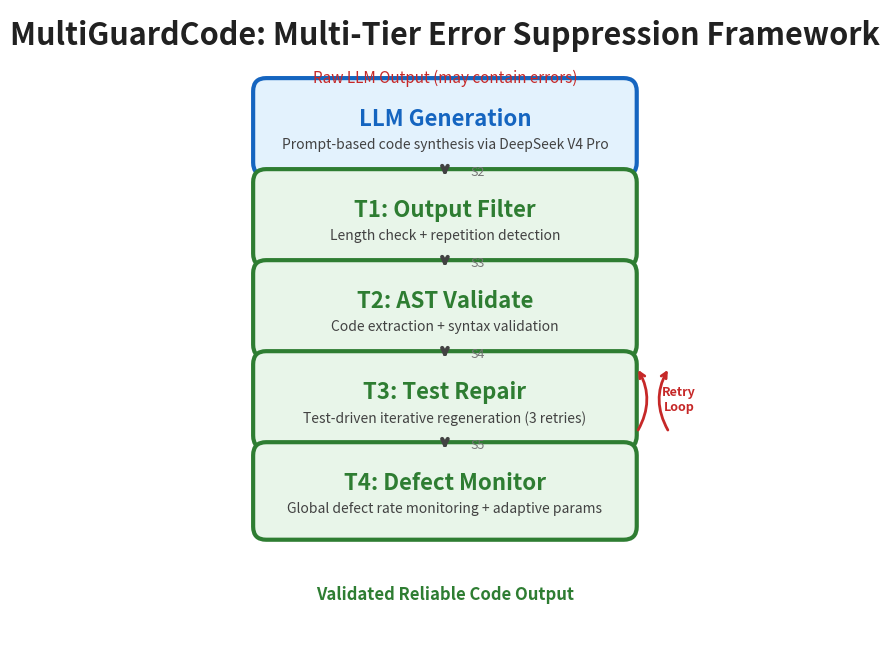

Write Python code to recreate this figure. (Note: this script raises an exception after producing the figure.)
"""MultiGuardCode: Framework Diagram Generation."""
import os
import matplotlib
matplotlib.use('Agg')
import matplotlib.pyplot as plt
from matplotlib.patches import FancyBboxPatch
import numpy as np


def draw_framework_diagram(save_path="framework_diagram.pdf"):
    fig, ax = plt.subplots(1, 1, figsize=(8, 10))
    ax.set_xlim(0, 8)
    ax.set_ylim(0, 10)
    ax.axis('off')

    color_source = '#1565C0'
    color_source_light = '#E3F2FD'
    color_tier = '#2E7D32'
    color_tier_light = '#E8F5E9'
    color_error = '#C62828'

    box_width = 5.5
    box_height = 1.1
    x_center = 4.0

    stages = [
        {"y": 8.2, "label": "LLM Generation", "desc": "Prompt-based code synthesis via DeepSeek V4 Pro"},
        {"y": 6.8, "label": "T1: Output Filter", "desc": "Length check + repetition detection"},
        {"y": 5.4, "label": "T2: AST Validate", "desc": "Code extraction + syntax validation"},
        {"y": 4.0, "label": "T3: Test Repair", "desc": "Test-driven iterative regeneration (3 retries)"},
        {"y": 2.6, "label": "T4: Defect Monitor", "desc": "Global defect rate monitoring + adaptive params"},
    ]

    for i, stage in enumerate(stages):
        color = color_source_light if i == 0 else color_tier_light
        edge = color_source if i == 0 else color_tier
        y = stage["y"]

        rect = FancyBboxPatch(
            (x_center - box_width / 2, y - box_height / 2),
            box_width, box_height,
            boxstyle="round,pad=0.2",
            facecolor=color,
            edgecolor=edge,
            linewidth=3
        )
        ax.add_patch(rect)
        ax.text(x_center, y + 0.12, stage["label"],
                ha='center', va='center', fontsize=16, fontweight='bold',
                color=color_source if i == 0 else color_tier)
        ax.text(x_center, y - 0.28, stage["desc"],
                ha='center', va='center', fontsize=10,
                color='#424242')

    for i in range(len(stages) - 1):
        y_start = stages[i]["y"] - box_height / 2
        y_end = stages[i + 1]["y"] + box_height / 2
        ax.annotate('', xy=(x_center, y_end + 0.05),
                    xytext=(x_center, y_start - 0.05),
                    arrowprops=dict(arrowstyle='->', color='#424242',
                                    lw=3, connectionstyle='arc3,rad=0'))
        mid_y = (y_start + y_end) / 2
        ax.text(x_center + 0.5, mid_y, f'S{i+2}',
                ha='center', va='center', fontsize=9,
                color='#757575', fontstyle='italic')

    y_repair = stages[3]["y"]
    ax.annotate('', xy=(x_center + box_width / 2 + 0.7, y_repair + 0.5),
                xytext=(x_center + box_width / 2 + 0.7, y_repair - 0.5),
                arrowprops=dict(arrowstyle='->', color=color_error,
                                lw=2, connectionstyle='arc3,rad=-0.3'))
    ax.annotate('', xy=(x_center + box_width / 2 + 0.2, y_repair + 0.5),
                xytext=(x_center + box_width / 2 + 0.2, y_repair - 0.5),
                arrowprops=dict(arrowstyle='->', color=color_error,
                                lw=2, connectionstyle='arc3,rad=0.3'))
    ax.text(x_center + box_width / 2 + 0.85, y_repair,
            'Retry\nLoop', ha='center', va='center', fontsize=9,
            color=color_error, fontweight='bold')

    ax.text(x_center, 1.0, 'Validated Reliable Code Output',
            ha='center', va='center', fontsize=12,
            color=color_tier, fontweight='bold')
    ax.text(x_center, 8.95, 'Raw LLM Output (may contain errors)',
            ha='center', va='center', fontsize=11,
            color=color_error)

    ax.text(x_center, 9.6, 'MultiGuardCode: Multi-Tier Error Suppression Framework',
            ha='center', va='center', fontsize=22, fontweight='bold',
            color='#212121')

    ax.set_aspect('equal')
    fig.tight_layout(rect=[0, 0.01, 1, 0.98])

    os.makedirs(os.path.dirname(save_path) if os.path.dirname(save_path) else ".", exist_ok=True)
    fig.savefig(save_path, dpi=200, bbox_inches='tight')
    plt.close(fig)
    print(f"Framework diagram saved: {save_path}")


if __name__ == "__main__":
    draw_framework_diagram("../paper/figures/framework_diagram.pdf")
